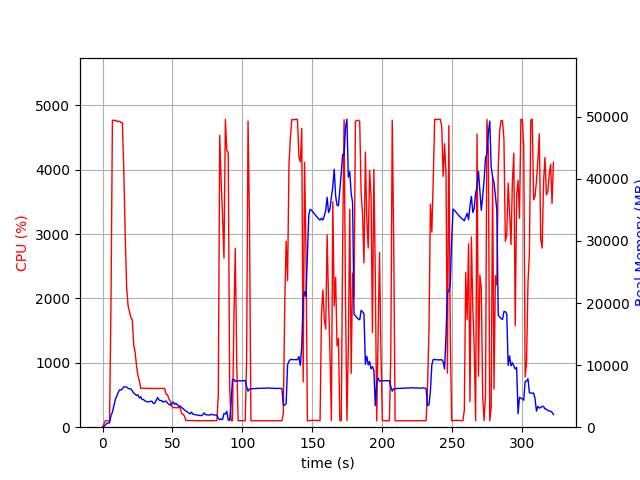

The file beside this chart, header and first rows:
elapsed_time, nproc, cpu, mem_real, mem_virtual
4.649162292480469e-05, 1, 0.0, 7.852, 3185
1.006, 1, 49.7, 101.8, 780.8
2.013, 1, 100.3, 359.8, 1901
3.019, 1, 100.4, 605.8, 3187
4.026, 1, 98.3, 695.6, 2675
5.033, 1, 100.3, 695.6, 2675
6.04, 1, 1927, 1882, 7766
7.06, 1, 4770, 2407, 8406
8.08, 1, 4766, 3433, 9505
9.101, 1, 4769, 4433, 10547
10.12, 1, 4756, 4992, 11271
11.14, 1, 4745, 5581, 11997
12.16, 1, 4754, 6002, 12467
13.18, 1, 4734, 5987, 12553
14.21, 1, 4730, 6190, 12794
15.23, 1, 3967, 6500, 13348
16.24, 1, 2962, 6506, 13586
17.25, 1, 2173, 6443, 13800
18.26, 1, 1890, 6291, 13844
19.27, 1, 1798, 6164, 13844
20.27, 1, 1701, 6175, 14084
21.28, 1, 1663, 5852, 14124
22.29, 1, 1278, 5513, 14236
23.3, 1, 1167, 5323, 14292
24.31, 1, 952.8, 5093, 14292
25.31, 1, 802.4, 5228, 14564
26.32, 1, 726.1, 4696, 14726
27.33, 1, 602.5, 4899, 15062
28.33, 1, 606.0, 4455, 15062
29.34, 1, 604.8, 4458, 15158
30.35, 1, 603.5, 4221, 15398
31.36, 1, 604.5, 4163, 15398
32.36, 1, 603.2, 4061, 15398
33.37, 1, 602.0, 4100, 15398
34.38, 1, 602.9, 4187, 15398
35.39, 1, 600.3, 4170, 15398
36.4, 1, 601.9, 3813, 15398
37.41, 1, 603.9, 3874, 15398
38.41, 1, 601.3, 4320, 15590
39.42, 1, 600.2, 4786, 15814
40.43, 1, 601.6, 4370, 15814
41.44, 1, 603.7, 4300, 15814
42.45, 1, 602.0, 4257, 15814
43.46, 1, 601.3, 4030, 15814
44.47, 1, 603.7, 4162, 15814
45.48, 1, 512.1, 4202, 15814
46.49, 1, 504.8, 3875, 15814
47.5, 1, 440.1, 3695, 15814
48.51, 1, 402.3, 3556, 15814
49.51, 1, 325.2, 3829, 15814
50.52, 1, 303.4, 4069, 15814
51.53, 1, 306.2, 3677, 15814
52.54, 1, 302.4, 3859, 15814
53.55, 1, 304.2, 3617, 15814
54.56, 1, 304.3, 3340, 15814
55.57, 1, 301.2, 3434, 15814
56.58, 1, 209.2, 3136, 15814
57.59, 1, 203.0, 3038, 15814
58.6, 1, 171.5, 2764, 15814
59.6, 1, 104.1, 2630, 15814
... 260 more rows
